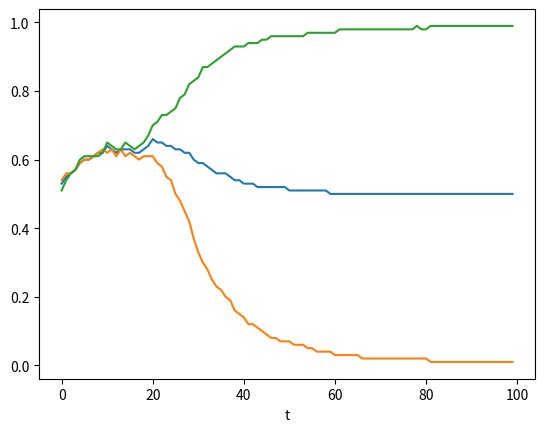

The script that saved this image:
#to run: python3 asymmetric_coord_game.py

########################################################

##libraries

import random
from random import randint
import numpy as np
import csv

import matplotlib as mpl
import matplotlib.pyplot as plt
import matplotlib.animation as animation

import scipy as sp
from scipy.integrate import solve_ivp

###############################################################

class Agent():

	def __init__(self, agent_id, no_strats, poss_group_members):
	
		self.agent_id=agent_id
		
		self.group=poss_group_members[agent_id]
		
		self.own_group_members=-1
		
		self.other_group_members=-1
		
		##
		
		self.prob_playing_0=np.random.random()
		
#		self.prob_play_in_even_slot=np.random.random()

		self.prob_play_in_even_slot=1
		
		if poss_group_members[agent_id]==1:
		
			self.prob_play_in_even_slot=0
			
		self.prob_imi_own_group=1#np.random.random()
		
		##
	
		self.strategy=-1#np.random.randint(no_strats)
		
		self.play_slot=-1
		
		self.opponent=-1
		
		self.payoff=-1
		
		##
		
		self.agent_to_imitate=-1
		
	def Select_Strategy(self):
	
		p=self.prob_playing_0
		
		r=np.random.random()
		
		self.strategy=1
		
		if r<p:
		
			self.strategy=0
		
		
	def Calc_Payoff(self, all_agents, payoff_matrix):
	
		s1=self.strategy
		
		s2=all_agents[self.opponent].strategy
		
		self.payoff=payoff_matrix[s1, s2]
		
			
	def Update_Strat_Prob(self, all_agents, mut):
	
		p1=self.prob_playing_0
		
		p2=all_agents[self.agent_to_imitate].prob_playing_0
		
		P1=self.payoff
	
		P2=all_agents[self.agent_to_imitate].payoff
		
		p1_new=p1
		
		if P2>P1:
		
			p1_new=p2+np.random.normal(scale=mut)
		
		
		if p1_new<0:
		
			p1_new=0
			
		if p1_new>1:
		
			p1_new=1
		
		
		self.prob_playing_0=p1_new

###############################################################

##input pars

display_output=-1

no_agents=1000 ##needs to be even

no_time_steps=100

mut=0.05

####################################################

payoff_matrix=np.array([[0,2],[1,0]])

print("Payoff matrix")

print(payoff_matrix)

no_strats=len(payoff_matrix[:,0])

all_p_data=np.zeros([no_time_steps, 3])

####################################################

##initialise the agents

all_agents=[]

poss_group_members_tmp=np.hstack([np.zeros(int(no_agents/2)), np.ones(int(no_agents/2))])

poss_group_members=np.random.permutation(poss_group_members_tmp)

print("poss_group_members")

print(poss_group_members)

all_agent_ids=np.arange(no_agents)

group_0_members=all_agent_ids[np.where(poss_group_members==0)[0]]

print("group_0_members")

print(group_0_members)

group_1_members=all_agent_ids[np.where(poss_group_members==1)[0]]

print("group_1_members")

print(group_1_members)

for sel_agent in np.arange(no_agents):

	all_agents.append(Agent(sel_agent, no_strats, poss_group_members))
	

for sel_agent in np.arange(no_agents):

	sel_own_group=all_agents[sel_agent].group
	
	if sel_own_group==0:
	
		all_agents[sel_agent].own_group_members=group_0_members
		all_agents[sel_agent].other_group_members=group_1_members
		
	else:
	
		all_agents[sel_agent].own_group_members=group_1_members
		all_agents[sel_agent].other_group_members=group_0_members

##############

##run the dynamics
	
	
for time_step in np.arange(no_time_steps):

	print("time step = ",time_step)
	
	##select a strategy

	for sel_agent in np.arange(no_agents):

		all_agents[sel_agent].Select_Strategy()

	##generate opponents to play

	all_possible_play_slots=np.arange(no_agents)
	
	for sel_agent in np.arange(no_agents):
	
		q=all_agents[sel_agent].prob_play_in_even_slot
	
		mod_play_slots=np.mod(all_possible_play_slots, 2)
		
#		print("mod_play_slots = ",mod_play_slots)
		
		even_play_slots=all_possible_play_slots[np.where(mod_play_slots==0)[0]]
		
		odd_play_slots=all_possible_play_slots[np.where(mod_play_slots==1)[0]]
		
#		print("even = ",even_play_slots)
		
#		print("odd = ",odd_play_slots)
		
		possible_play_slots=odd_play_slots
		
		no_evens=len(even_play_slots)
		
		no_odds=len(odd_play_slots)
		
		if no_evens>0:
		
			r=np.random.random()
			
			if r<q:
			
				possible_play_slots=even_play_slots
			
		if no_odds==0:
		
			possible_play_slots=even_play_slots
			
		
		sel_play_slot=np.random.permutation(possible_play_slots)[0]
		
		all_agents[sel_agent].play_slot=sel_play_slot
		
		all_possible_play_slots=np.delete(all_possible_play_slots, np.where(all_possible_play_slots==sel_play_slot)[0])
		
#		print("all_possible_play_slots")
		
#		print(all_possible_play_slots)
	
	
	all_opponents=np.ones(no_agents)*-1
	
	for sel_agent in np.arange(no_agents):
	
		all_opponents[all_agents[sel_agent].play_slot]=sel_agent	

	
	no_pairs=int(no_agents/2)

	all_pairs=np.reshape(all_opponents, [no_pairs, 2])

#	print("Pairs of opponents")
#
#	print(all_pairs)

	for sel_pair in np.arange(no_pairs):

		agent1=int(all_pairs[sel_pair, 0])
		agent2=int(all_pairs[sel_pair, 1])

		all_agents[agent1].opponent=agent2
		all_agents[agent2].opponent=agent1

	##calculate the payoff

	for sel_agent in np.arange(no_agents):

		all_agents[sel_agent].Calc_Payoff(all_agents, payoff_matrix)
		
	##update the strategy

	agents_to_imitate=np.random.permutation(no_agents)

	for sel_agent in np.arange(no_agents):
	
		w=all_agents[sel_agent].prob_imi_own_group
		
		r=np.random.random()
		
		if r<w:
		
			poss_agents_to_imitate=all_agents[sel_agent].own_group_members
			
		else:
		
			poss_agents_to_imitate=all_agents[sel_agent].other_group_members
		
		sel_agent_to_imitate=np.random.permutation(poss_agents_to_imitate)[0]

		all_agents[sel_agent].agent_to_imitate=sel_agent_to_imitate
		
	for sel_agent in np.arange(no_agents):

		all_agents[sel_agent].Update_Strat_Prob(all_agents, mut)
		
	##average the mean strategy

	all_ps=np.zeros(no_agents)

	for sel_agent in np.arange(no_agents):

		all_ps[sel_agent]=all_agents[sel_agent].prob_playing_0
		
	mean_p=np.mean(all_ps)

	mean_p_0=np.mean(all_ps[group_0_members])

	mean_p_1=np.mean(all_ps[group_1_members])

	single_time_output=np.round([mean_p, mean_p_0, mean_p_1],2)

	all_p_data[time_step,:]=single_time_output

	##########################

	##check that everything worked

	if display_output==1:

		for sel_agent in np.arange(no_agents):

			print("Agent = ",all_agents[sel_agent].agent_id)
			
			print("Own strat = ",all_agents[sel_agent].strategy)
			
			print("Opp = ",all_agents[sel_agent].opponent)
			
			print("Opp strat = ",all_agents[all_agents[sel_agent].opponent].strategy)

			print("Payoff = ",all_agents[sel_agent].payoff)
			
			print("New strategy = ",all_agents[sel_agent].prob_playing_0)
			
			print("##################################")

		print("mean p = ",single_time_output)



if display_output==1:

	print("All time p")

	print(all_p_data)


plt.plot(np.arange(no_time_steps), all_p_data)
plt.xlabel('t')
plt.show()
plt.close()


#fig, ax = plt.subplots(nrows=1, ncols=2)

#ax[0].plot(full_t, full_z.T[:,[0,1]])

#fig.savefig("single_kick.png")
